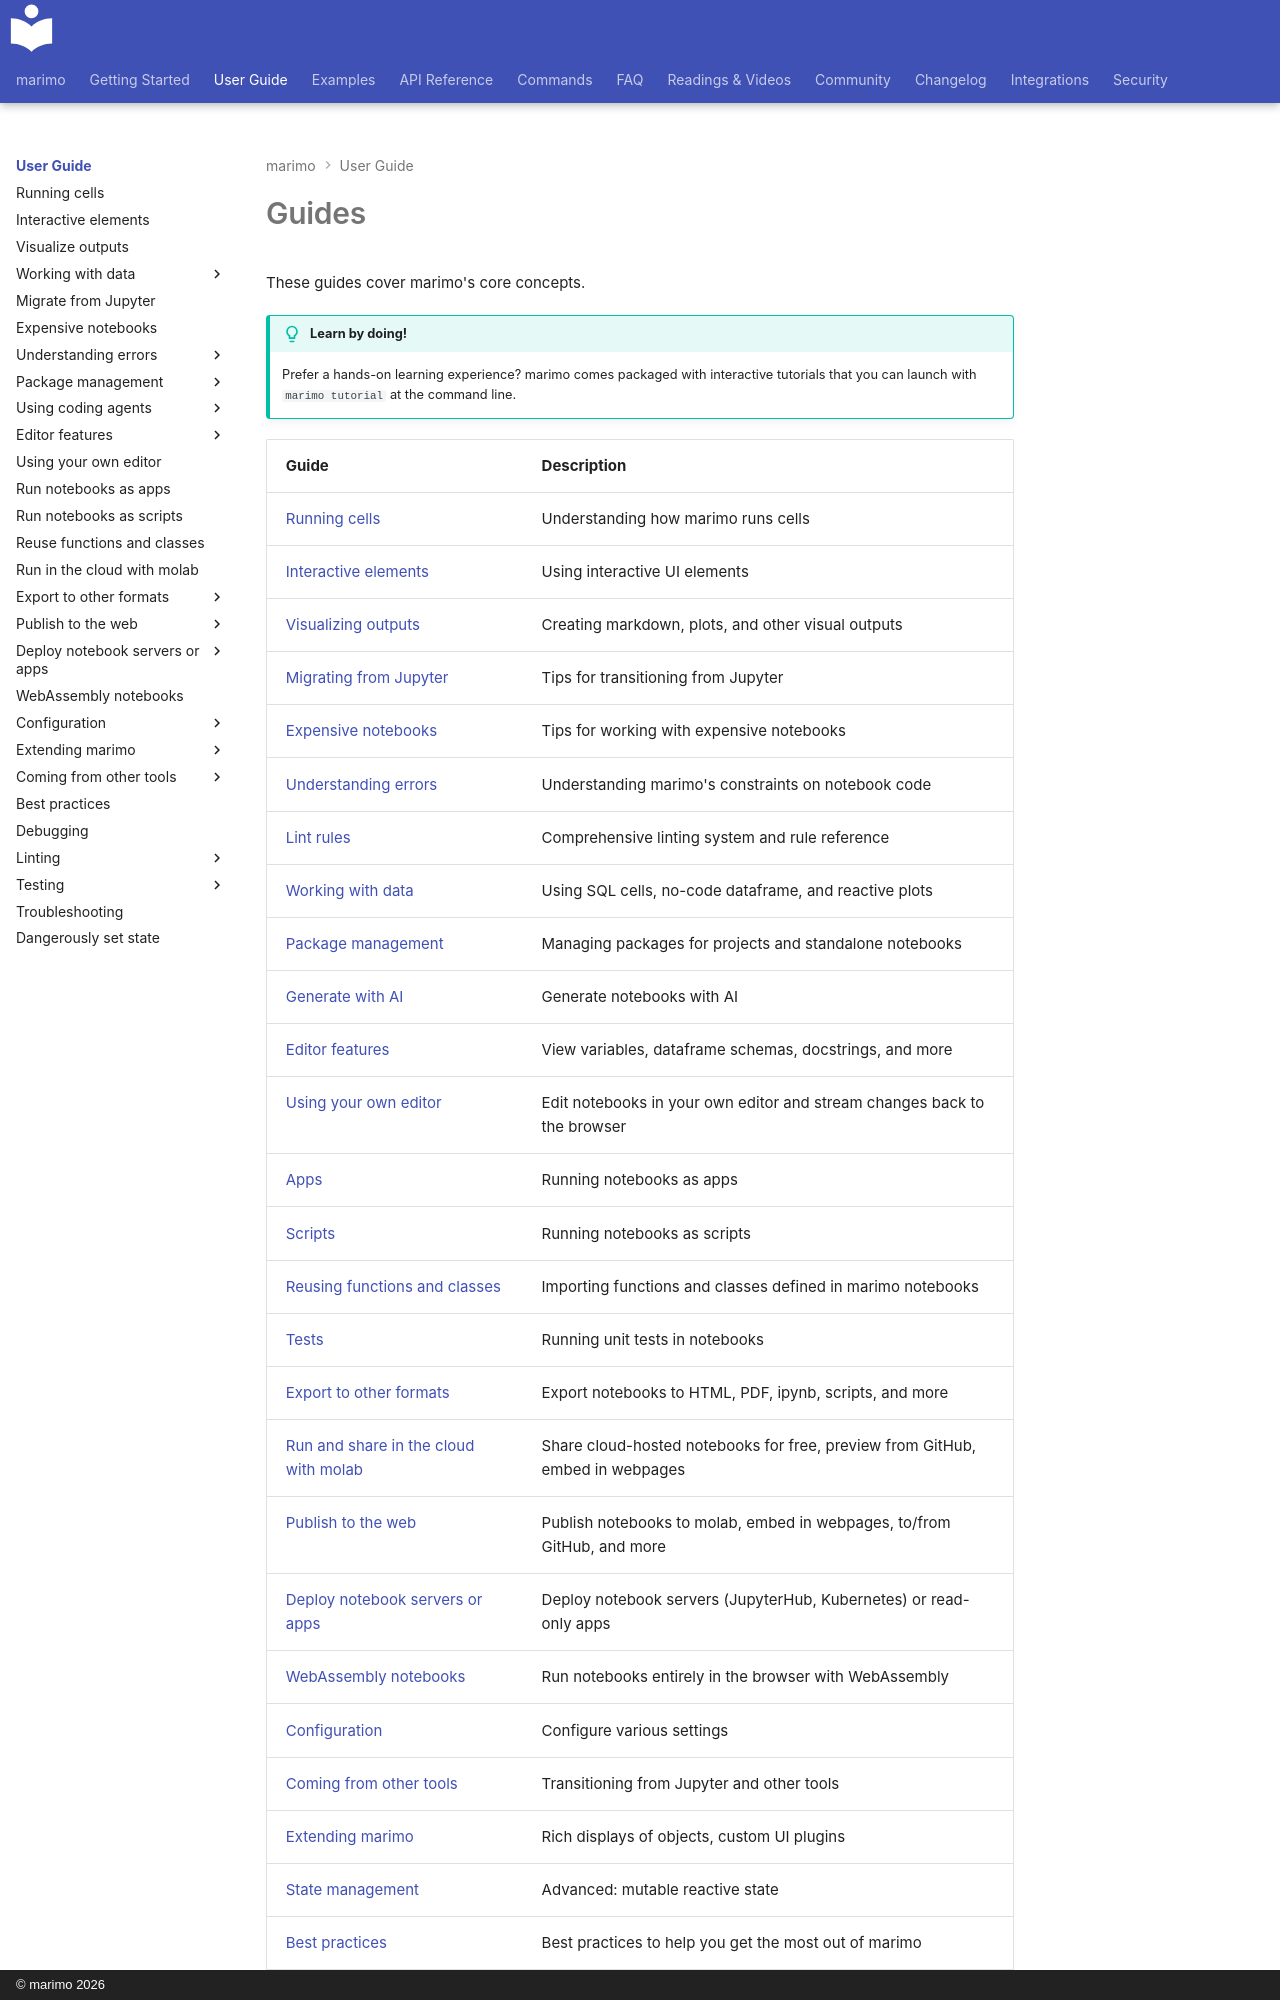

repository: marimo-team/marimo · page: guides/index.html · generator: mkdocs · copyright: © marimo 2026

---
description: "In-depth guides on marimo's core concepts: reactivity, interactive elements, data visualization, deployment, and more."
---

# Guides

These guides cover marimo's core concepts.

!!! tip "Learn by doing!"

    Prefer a hands-on learning experience? marimo comes packaged with interactive
    tutorials that you can launch with `marimo tutorial` at the command line.
